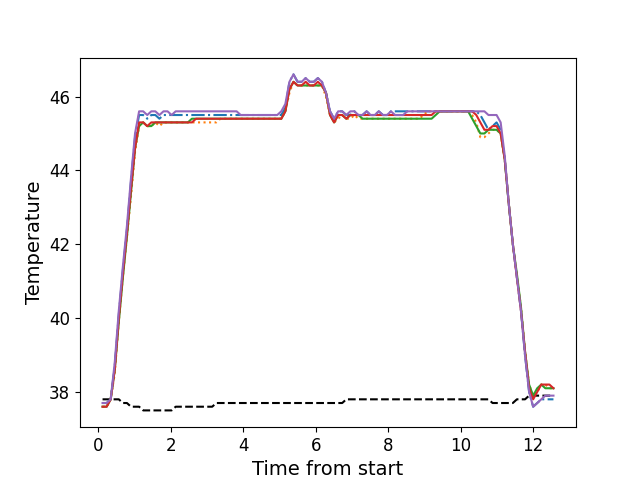

Data behind this chart, as committed beside it:
, times, neutral, z1, z2, z3, z4, z5
0, 0.1216, 37.8, 37.7, 37.6, 37.6, 37.6, 37.7
1, 0.2342, 37.8, 37.7, 37.6, 37.6, 37.6, 37.7
2, 0.3458, 37.8, 37.8, 37.8, 37.8, 37.8, 37.8
3, 0.4585, 37.8, 38.7, 38.5, 38.6, 38.6, 38.8
4, 0.5701, 37.8, 40.1, 39.9, 39.9, 40.0, 40.2
5, 0.6827, 37.7, 41.3, 41.1, 41.1, 41.2, 41.4
6, 0.7943, 37.7, 42.4, 42.2, 42.2, 42.3, 42.5
7, 0.9065, 37.6, 43.7, 43.3, 43.4, 43.5, 43.8
8, 1.018, 37.6, 44.9, 44.5, 44.6, 44.6, 45.0
9, 1.13, 37.6, 45.5, 45.2, 45.2, 45.3, 45.6
10, 1.243, 37.5, 45.5, 45.3, 45.3, 45.3, 45.6
11, 1.354, 37.5, 45.4, 45.2, 45.2, 45.2, 45.5
12, 1.467, 37.5, 45.5, 45.2, 45.2, 45.3, 45.6
13, 1.578, 37.5, 45.5, 45.3, 45.3, 45.3, 45.6
14, 1.691, 37.5, 45.4, 45.2, 45.3, 45.3, 45.5
15, 1.803, 37.5, 45.5, 45.3, 45.3, 45.3, 45.6
16, 1.915, 37.5, 45.5, 45.3, 45.3, 45.3, 45.6
17, 2.028, 37.5, 45.5, 45.3, 45.3, 45.3, 45.5
18, 2.139, 37.6, 45.5, 45.3, 45.3, 45.3, 45.6
19, 2.252, 37.6, 45.5, 45.3, 45.3, 45.3, 45.6
20, 2.363, 37.6, 45.5, 45.3, 45.3, 45.3, 45.6
21, 2.476, 37.6, 45.5, 45.3, 45.3, 45.3, 45.6
22, 2.587, 37.6, 45.5, 45.3, 45.4, 45.3, 45.6
23, 2.7, 37.6, 45.5, 45.3, 45.4, 45.4, 45.6
24, 2.812, 37.6, 45.5, 45.3, 45.4, 45.4, 45.6
25, 2.923, 37.6, 45.5, 45.3, 45.4, 45.4, 45.6
26, 3.036, 37.6, 45.5, 45.3, 45.4, 45.4, 45.6
27, 3.147, 37.6, 45.5, 45.3, 45.4, 45.4, 45.6
28, 3.259, 37.7, 45.5, 45.3, 45.4, 45.4, 45.6
29, 3.372, 37.7, 45.5, 45.4, 45.4, 45.4, 45.6
30, 3.484, 37.7, 45.5, 45.4, 45.4, 45.4, 45.6
31, 3.596, 37.7, 45.5, 45.4, 45.4, 45.4, 45.6
32, 3.708, 37.7, 45.5, 45.4, 45.4, 45.4, 45.6
33, 3.821, 37.7, 45.5, 45.4, 45.4, 45.4, 45.6
34, 3.932, 37.7, 45.5, 45.4, 45.4, 45.4, 45.5
35, 4.045, 37.7, 45.5, 45.4, 45.4, 45.4, 45.5
36, 4.156, 37.7, 45.5, 45.4, 45.4, 45.4, 45.5
37, 4.268, 37.7, 45.5, 45.4, 45.4, 45.4, 45.5
38, 4.381, 37.7, 45.5, 45.4, 45.4, 45.4, 45.5
39, 4.492, 37.7, 45.5, 45.4, 45.4, 45.4, 45.5
40, 4.605, 37.7, 45.5, 45.4, 45.4, 45.4, 45.5
41, 4.717, 37.7, 45.5, 45.4, 45.4, 45.4, 45.5
42, 4.829, 37.7, 45.5, 45.4, 45.4, 45.4, 45.5
43, 4.941, 37.7, 45.5, 45.4, 45.4, 45.4, 45.5
44, 5.052, 37.7, 45.5, 45.4, 45.4, 45.4, 45.6
45, 5.165, 37.7, 45.7, 45.6, 45.6, 45.6, 45.8
46, 5.277, 37.7, 46.4, 46.1, 46.2, 46.2, 46.4
47, 5.389, 37.7, 46.6, 46.4, 46.4, 46.4, 46.6
48, 5.501, 37.7, 46.4, 46.3, 46.3, 46.3, 46.4
49, 5.613, 37.7, 46.4, 46.3, 46.3, 46.3, 46.4
50, 5.726, 37.7, 46.5, 46.3, 46.3, 46.4, 46.5
51, 5.837, 37.7, 46.4, 46.3, 46.3, 46.3, 46.4
52, 5.95, 37.7, 46.4, 46.3, 46.3, 46.3, 46.4
53, 6.061, 37.7, 46.5, 46.3, 46.3, 46.4, 46.5
54, 6.174, 37.7, 46.4, 46.3, 46.3, 46.3, 46.4
55, 6.286, 37.7, 46.1, 46.0, 46.1, 46.1, 46.1
56, 6.397, 37.7, 45.6, 45.5, 45.5, 45.5, 45.6
57, 6.509, 37.7, 45.4, 45.3, 45.3, 45.3, 45.4
58, 6.622, 37.7, 45.6, 45.4, 45.5, 45.5, 45.6
59, 6.733, 37.7, 45.6, 45.5, 45.5, 45.5, 45.6
... 52 more rows
